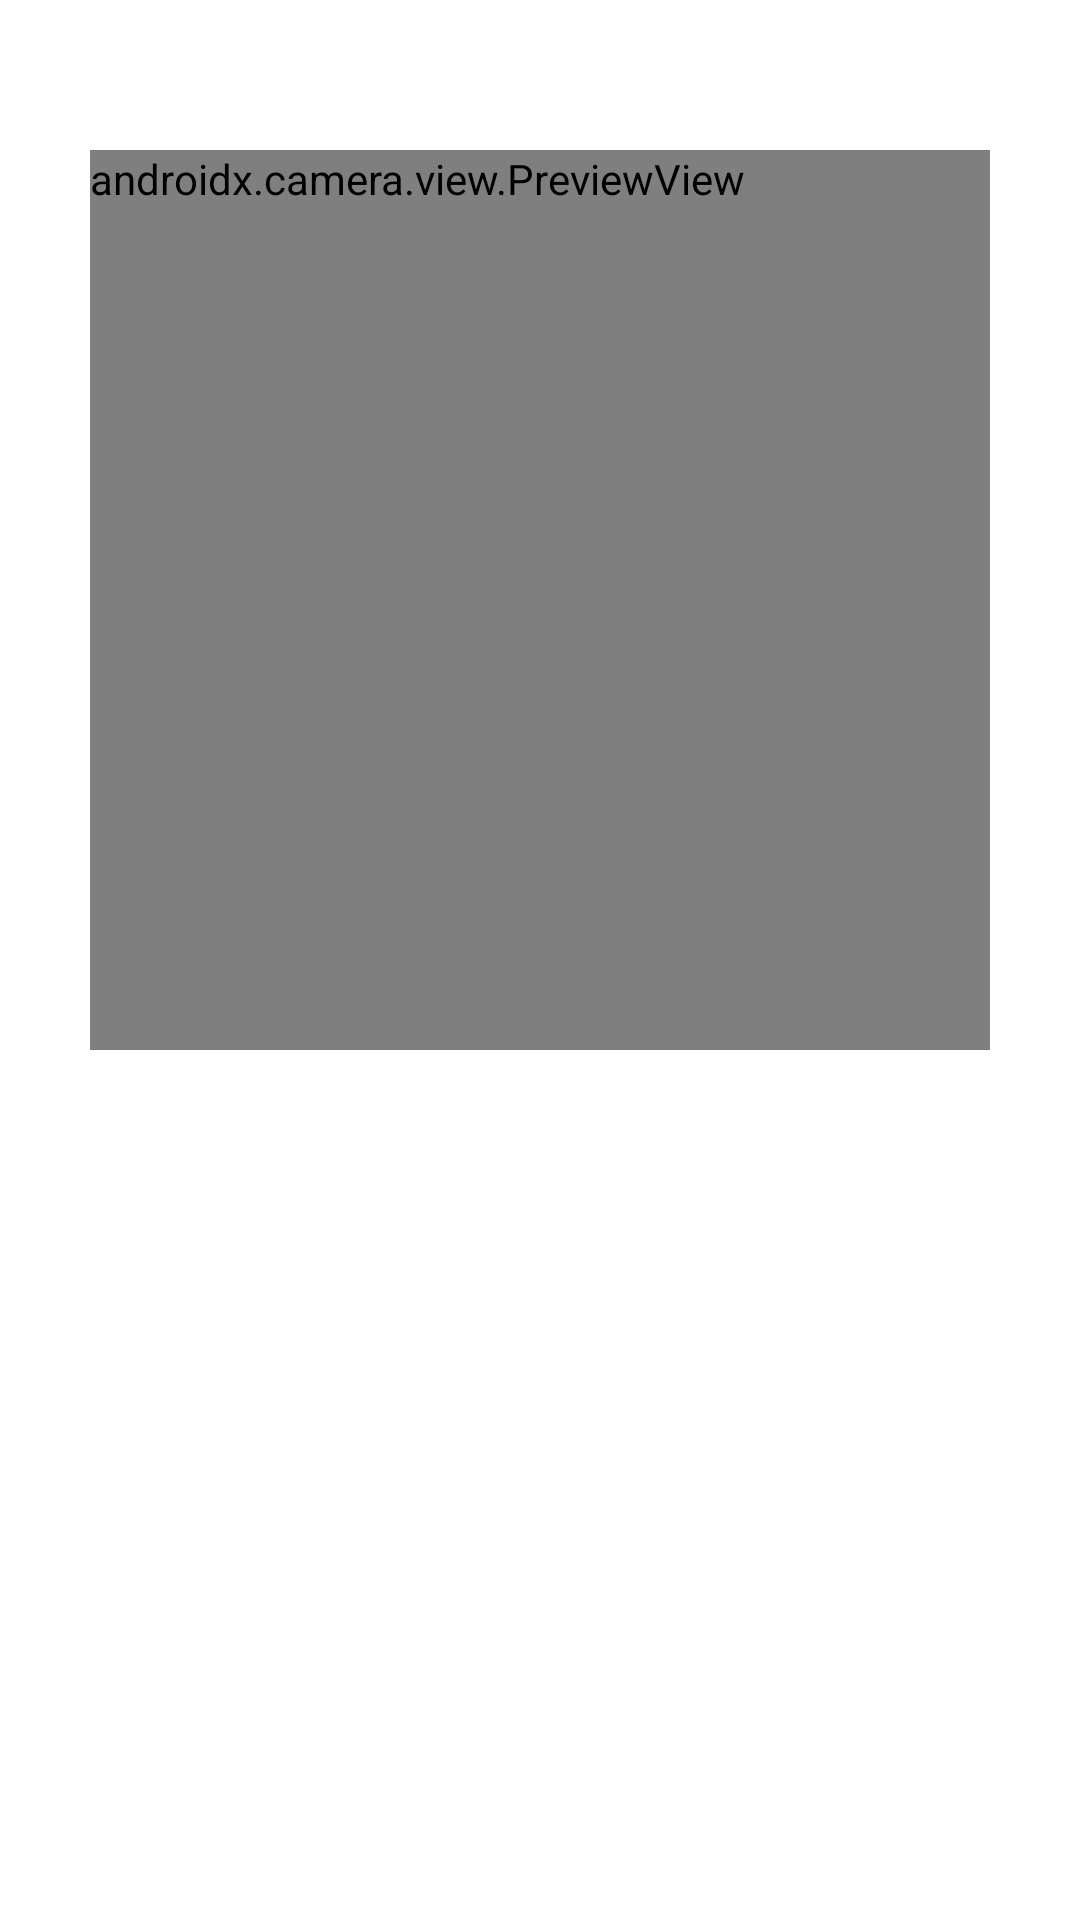

Write the Android layout XML for this screen, with the resource values it uses.
<!-- AndroidManifest.xml: application theme Theme.QrCodeScanner -->
<!-- res/layout/scan_activity.xml -->
<?xml version="1.0" encoding="utf-8"?>
<androidx.constraintlayout.widget.ConstraintLayout xmlns:android="http://schemas.android.com/apk/res/android"
    xmlns:app="http://schemas.android.com/apk/res-auto"
    android:layout_width="match_parent"
    android:layout_height="match_parent">

    <androidx.camera.view.PreviewView
        android:id="@+id/texture_view"
        android:layout_width="wrap_content"
        android:layout_height="wrap_content"
        android:layout_marginTop="50dp"
        android:minWidth="300dp"
        android:minHeight="300dp"
        app:layout_constraintHorizontal_bias="0.5"
        app:layout_constraintLeft_toLeftOf="parent"
        app:layout_constraintRight_toRightOf="parent"
        app:layout_constraintTop_toTopOf="parent">

    </androidx.camera.view.PreviewView>

    <com.google.android.material.textview.MaterialTextView
        android:id="@+id/response"
        android:layout_width="wrap_content"
        android:layout_height="wrap_content"
        style="@style/TextAppearance.MaterialComponents.Headline6"
        android:layout_marginStart="8dp"
        android:layout_marginEnd="8dp"
        android:layout_marginBottom="32dp"
        app:layout_constraintBottom_toBottomOf="parent"
        app:layout_constraintEnd_toEndOf="parent"
        app:layout_constraintStart_toStartOf="parent" />

</androidx.constraintlayout.widget.ConstraintLayout>
<!-- resources referenced by this layout -->
<resources>
  <style name="Theme.QrCodeScanner" parent="Theme.MaterialComponents.DayNight.NoActionBar">
  
          <item name="colorOnPrimary">@color/white</item>
          
  
          <item name="colorOnSecondary">@color/black</item>
          
          <item name="android:statusBarColor">@android:color/transparent</item>
          <item name="android:navigationBarColor">@android:color/transparent</item>
          <item name="android:windowLightStatusBar">true</item>
      </style>
  <color name="white">#FFFFFFFF</color>
  <color name="black">#FF000000</color>
</resources>
